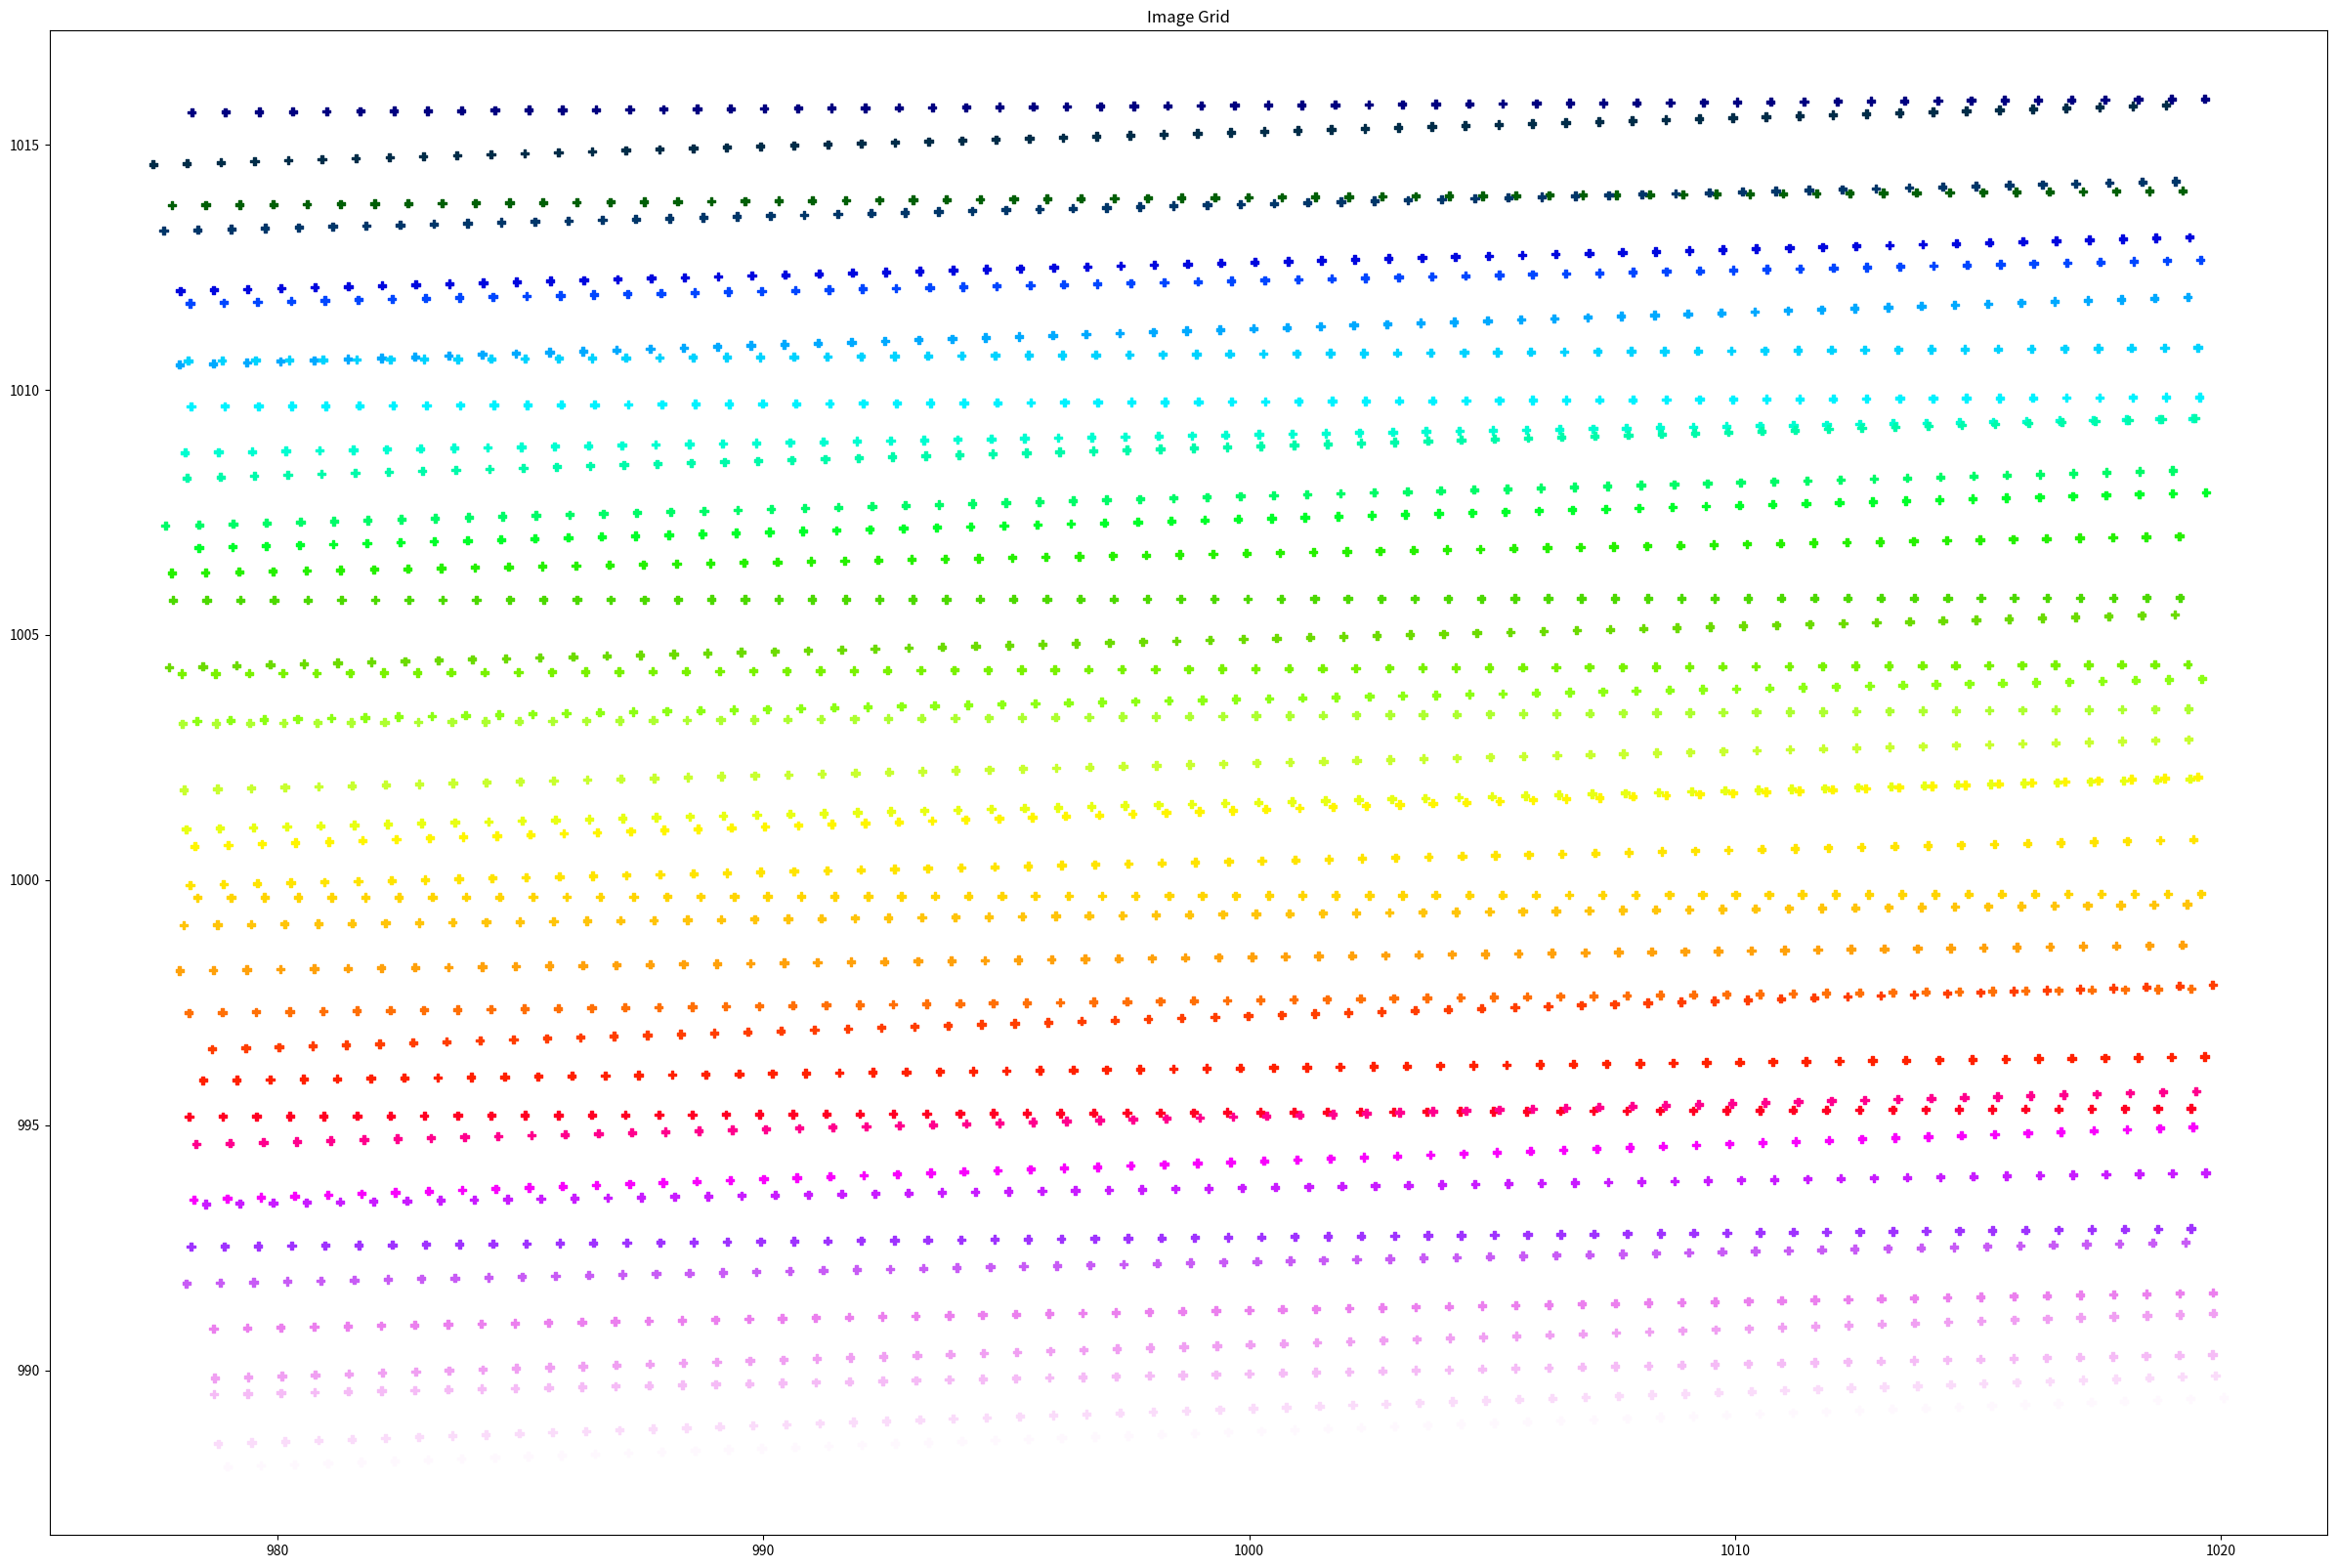
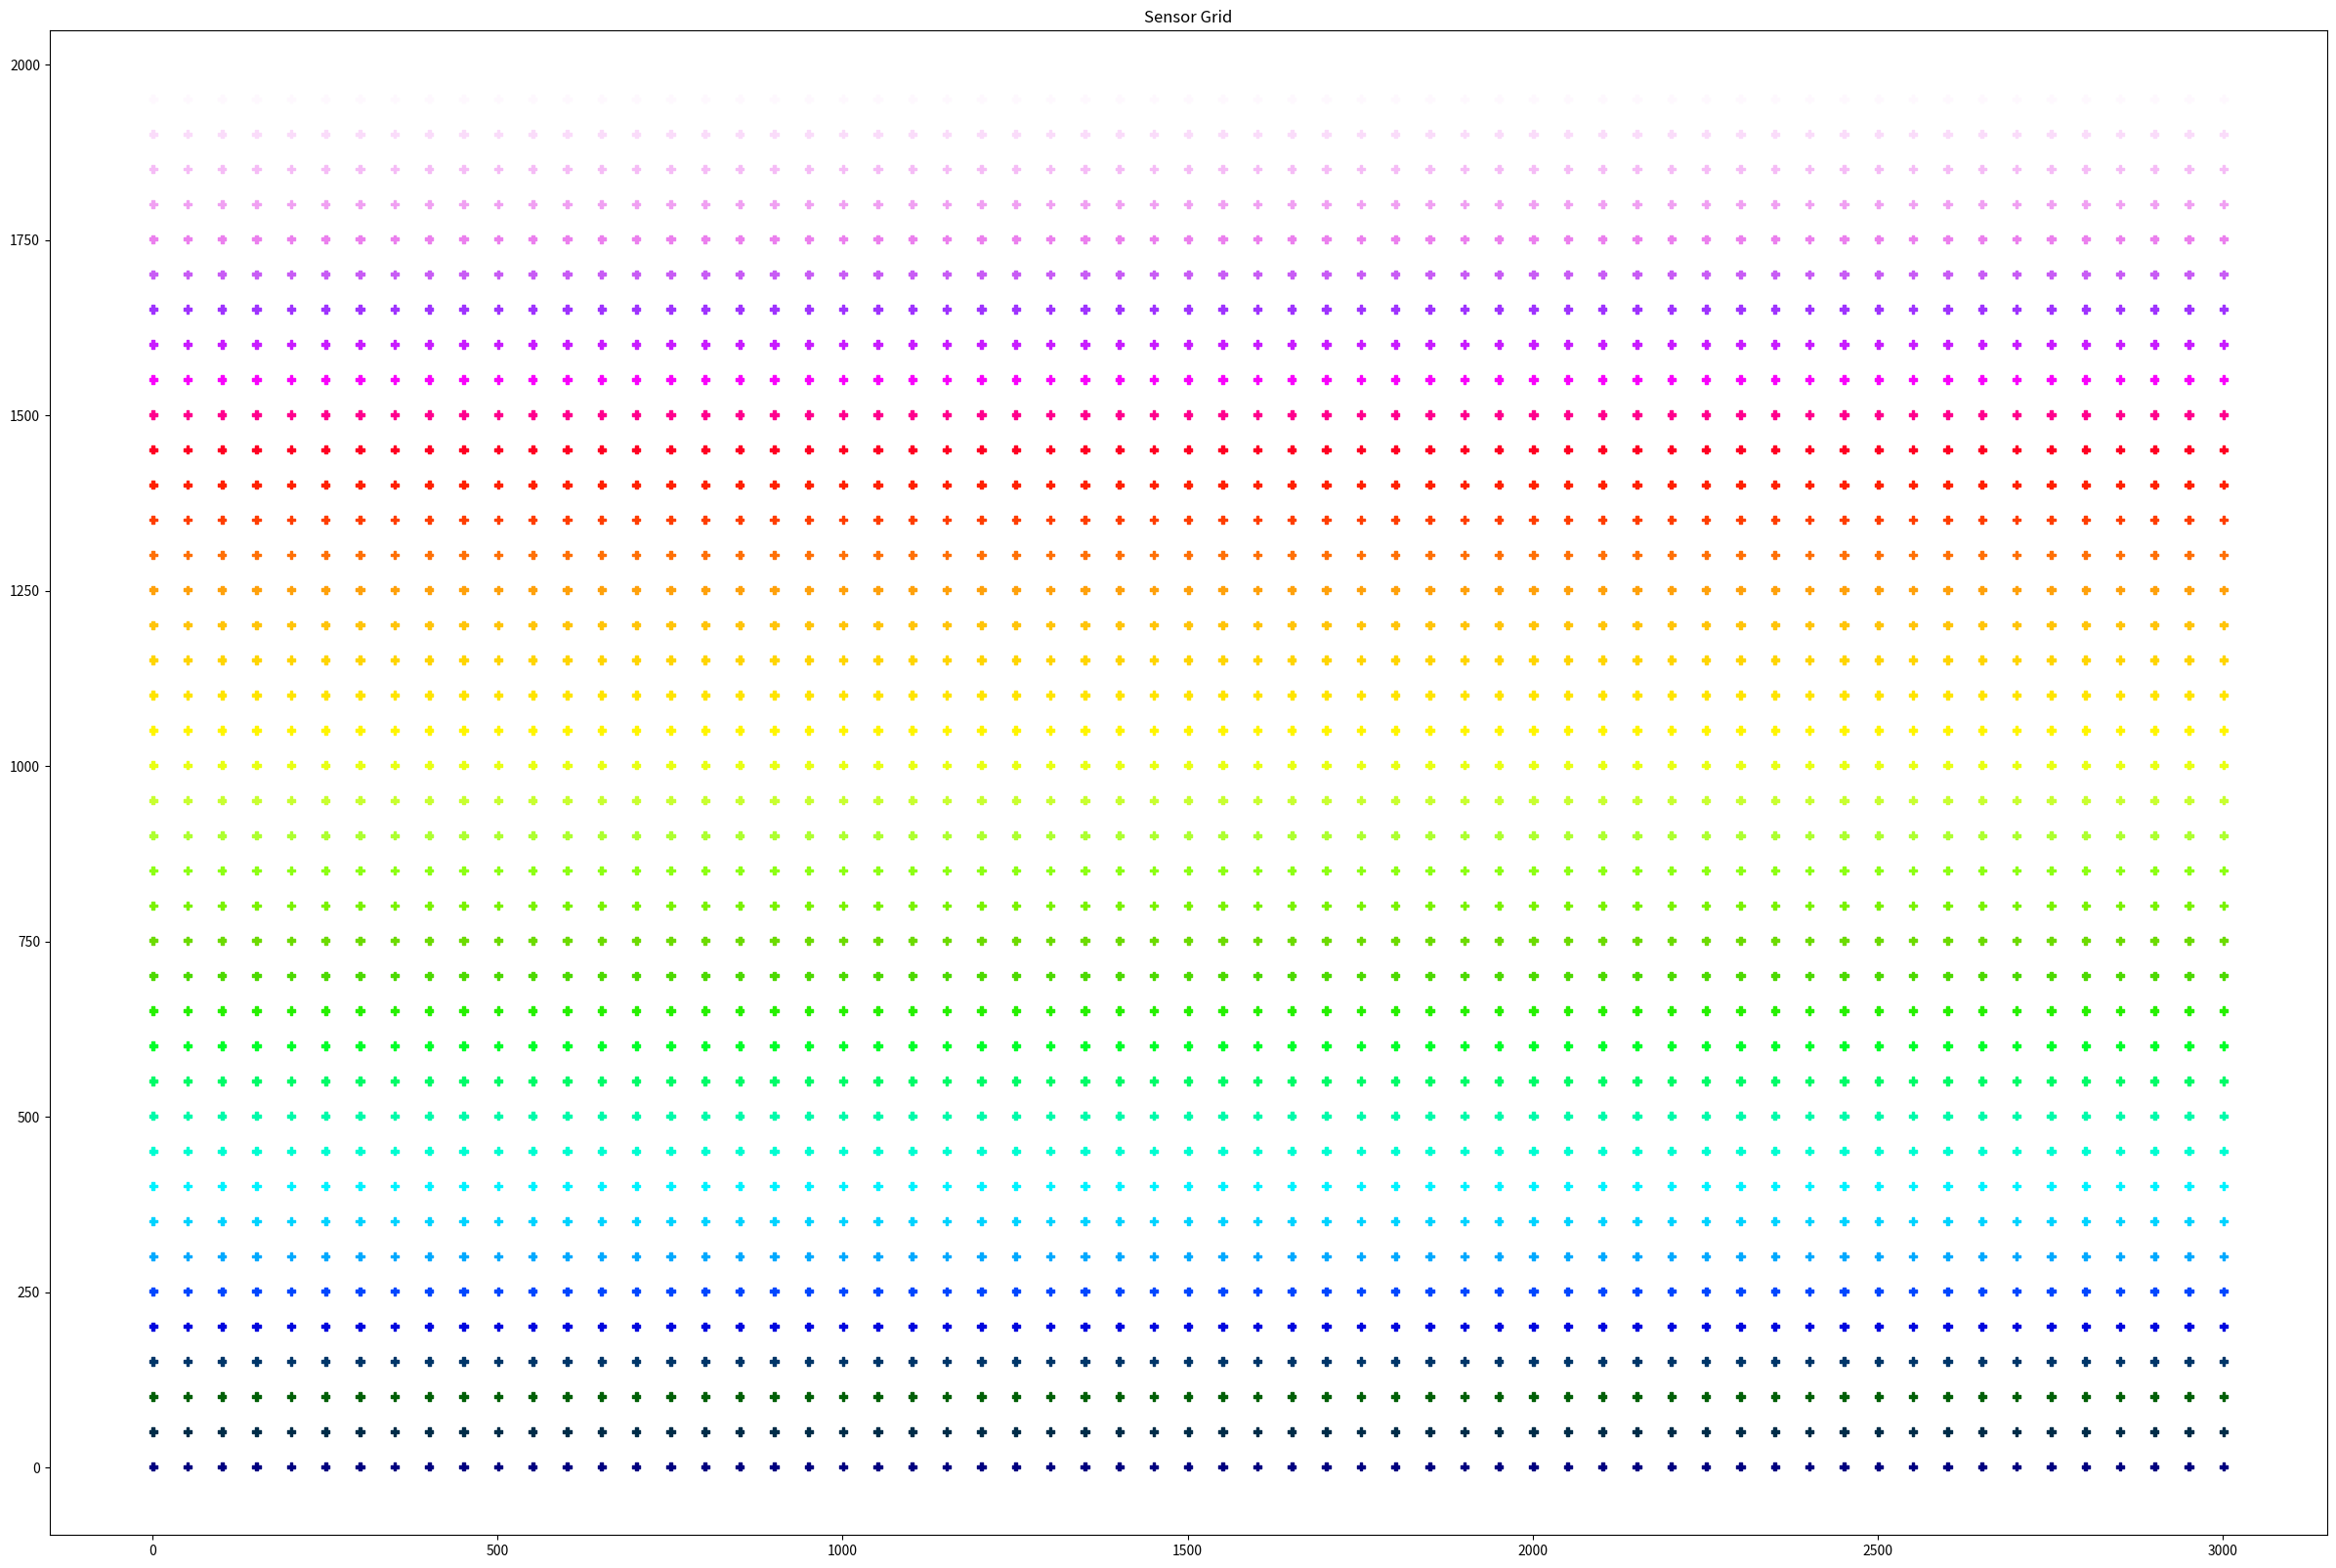

The matplotlib source for these figures, in order:
# Analysis of drone CMOS imaging
#
# Read drone rotations during imaging and create pixel grid
#
# [redacted]
# [redacted]
# (c) 2017

# Imports
import numpy as np
import matplotlib.pyplot as plt

# Data
# Sensor size
s_rows = 2000 # number of rows
s_cols = 3008 # number of columns
# Sensor parameters
focal_len = 32 # focal length in mm
pix_size = 0.0055 # pixel size in mm
# Plot sampling
pix_sample = 50
# Imagining
proj_cent = [1000, 1000, 280] # projection centre in (m)
elevation = 200 # relief elevation
# Plot filename
fn_plot_img = "grid_image.png"
fn_plot_sen = "grid_sensor.png"

# Rotation matrix from angles
def rotation_matrix(angles):
    omega, fi, kappa = angles[0], angles[1], angles[2]
    R_o = np.matrix([[1, 0, 0],
                     [0, np.cos(omega), -np.sin(omega)],
                     [0, np.sin(omega), np.cos(omega)]])
    R_f = np.matrix([[np.cos(fi), 0, np.sin(fi)],
                     [0, 1, 0],
                     [-np.sin(fi), 0, np.cos(fi)]])
    R_k = np.matrix([[np.cos(kappa), -np.sin(kappa), 0],
                     [np.sin(kappa), np.cos(kappa), 0],
                     [0, 0, 1]])
    R = R_o * R_f * R_k
    return R

# Rotation matrix (x, y, z)
# for every line omega, fi, kappa
# TODO Read from file
omega_fi_kappa = np.random.rand(s_rows, 3)
omega_fi_kappa[:,0] = 1 + omega_fi_kappa[:,0] / 2
omega_fi_kappa[:,1] = 1 - omega_fi_kappa[:,1] / 2
omega_fi_kappa[:,2] = 2 * omega_fi_kappa[:,2]
omega_fi_kappa = np.radians(omega_fi_kappa)

# Focal length in pixels
focal_len_px = focal_len / pix_size

sample_rows = range(1, s_rows, pix_sample)
sample_cols = range(1, s_cols, pix_sample)

# img_x = img_y = np.zeros((len(sample_rows), len(sample_cols)))
img_x = []
img_y = []
sen_x = []
sen_y = []

for i, r in enumerate(sample_rows):
    rot = rotation_matrix(omega_fi_kappa[i,:])
    y = s_rows/2 - r + 0.5 # image y coordinate
    for j, c in enumerate(sample_cols):
        x = c - s_cols/2 + 0.5 # image x coordinate
        sen_x.append(c)
        sen_y.append(r)
        img_x.append(proj_cent[0] + (elevation - proj_cent[2]) * (rot[0,:].dot([x, y, -focal_len_px])) / (rot[2,:].dot([x,y, -focal_len_px])))
        img_y.append(proj_cent[1] + (elevation - proj_cent[2]) * (rot[1,:].dot([x, y, -focal_len_px])) / (rot[2,:].dot([x,y, -focal_len_px])))

fig_x = s_cols/100
fig_y = s_rows/100
plt.figure(figsize=(fig_x, fig_y))
plt.title("Image Grid")
plt.scatter(img_x, img_y, marker="P", c=sen_y, cmap='gist_ncar')
plt.savefig(fn_plot_img)

plt.figure(figsize=(fig_x, fig_y))
plt.title("Sensor Grid")
plt.scatter(sen_x, sen_y, marker="P", c=sen_y, cmap='gist_ncar')
plt.savefig(fn_plot_sen)
